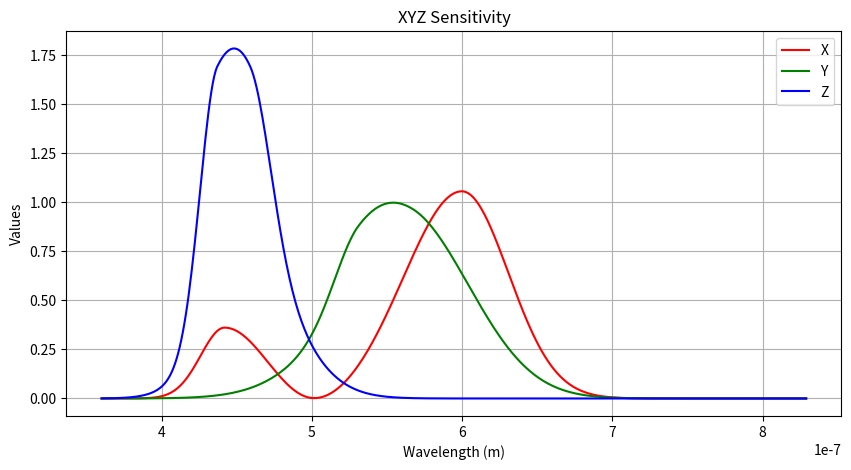
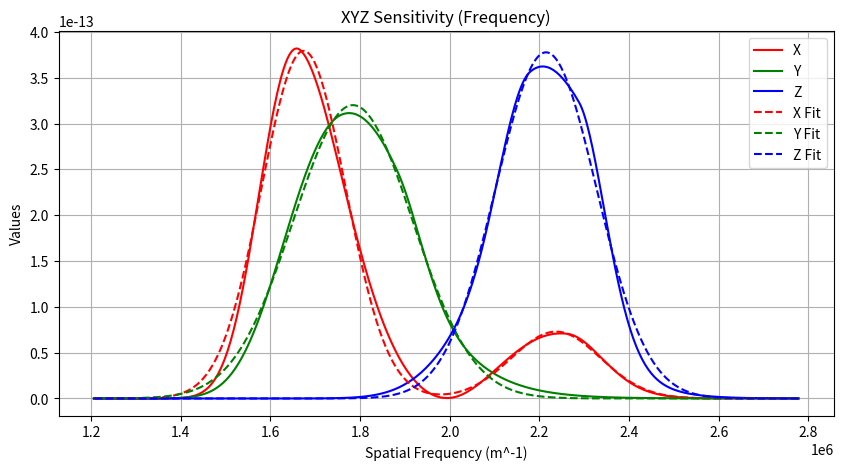
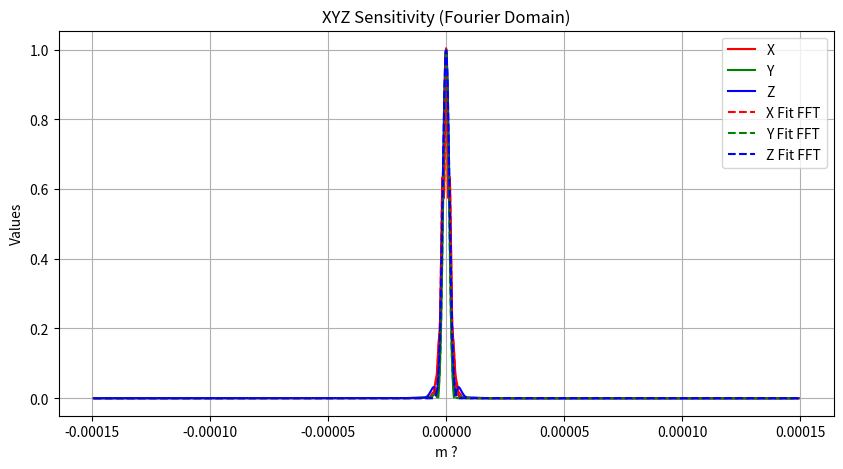

Write the Python code that produced these figures, in order.
import numpy as np
import matplotlib.pyplot as plt
from scipy.optimize import curve_fit

def g(x, mu, t1, t2):
    return np.exp(-(np.where(x < mu, t1, t2) * (x - mu)) ** 2 / 2)

# From wikipedia
def XYZsensitivity(lambda_):
    lambda_nm = lambda_ * 1e9
    x = 1.056 * g(lambda_nm, 599.8, 0.0264, 0.0323) + 0.362 * g(lambda_nm, 442, 0.0624, 0.0374) + -0.065 * g(lambda_nm, 501.1, 0.0490, 0.0382)
    y = 0.821 * g(lambda_nm, 568.8, 0.0213, 0.0247) + 0.286 * g(lambda_nm, 530.9, 0.0613, 0.0322)
    z = 1.217 * g(lambda_nm, 437, 0.0845, 0.0278) + 0.681 * g(lambda_nm, 459, 0.0385, 0.0725)
    return x, y, z

def gaussian(x, mu, var, A):
    return A * np.exp(-2 * (x - mu) ** 2  / var / 8.)

def gaussianFit(x, y):  
    mu = np.sum(x * y) / np.sum(y)
    var = (np.abs(np.sum(y * (x - mu) ** 2) / np.sum(y))) / 4
    A = np.max(y)
    
    popt, _ = curve_fit(gaussian, x, y, p0=[mu, var, A])
    
    return popt

def gaussianTF(k, mu, var, A):
    phase = k  * 2 * np.pi
    return A * np.sqrt(2 * np.pi * var) * np.exp(-1j * phase * mu) * np.exp(- var * phase ** 2)

def plot_xyz(wavelengths, X, Y, Z, title, xlabel):
    plt.figure(figsize=(10, 5))
    plt.plot(wavelengths, X, label='X', color='red')
    plt.plot(wavelengths, Y, label='Y', color='green')
    plt.plot(wavelengths, Z, label='Z', color='blue')

    plt.xlabel(xlabel)
    plt.ylabel('Values')
    plt.title(title)
    plt.legend()
    plt.grid(True)

def Sj(sj, nu):
    return sj / (nu ** 2)

if __name__ == "__main__":

    lambda_ = np.arange(360, 830, 1) * 1e-9

    (X, Y, Z) = XYZsensitivity(lambda_)
    
    plot_xyz(lambda_, X, Y, Z, 'XYZ Sensitivity', 'Wavelength (m)')
    
    nu = 1 / lambda_  # Convert wavelength to frequency domain
    
    # evenly spaced frequency domain
    nu = np.linspace(nu[0], nu[-1], len(nu))

    lambda_ = 1 / nu
    # Resample the sensitivity functions
    (X, Y, Z) = XYZsensitivity(lambda_)
    
    X_nu = Sj(X, nu)
    Y_nu = Sj(Y, nu)
    Z_nu = Sj(Z, nu)

    plot_xyz(nu, X_nu, Y_nu, Z_nu, 'XYZ Sensitivity (Frequency)', 'Spatial Frequency (m^-1)')
    
    # fit
    X_fit = gaussianFit(nu, X_nu)
    Y_fit = gaussianFit(nu, Y_nu)
    Z_fit = gaussianFit(nu, Z_nu)
    X2_fit = gaussianFit(nu, X_nu - gaussian(nu, *X_fit))

    print(f"vec3 mu = vec3({X_fit[0]}, {Y_fit[0]}, {Z_fit[0]});")
    print(f"vec3 var = vec3({X_fit[1]}, {Y_fit[1]}, {Z_fit[1]});")
    print(f"vec3 A = vec3({X_fit[2]}, {Y_fit[2]}, {Z_fit[2]});")
    print(f"vec3 X_2 = vec3({X2_fit[0]}, {X2_fit[1]}, {X2_fit[2]});")

    plt.plot(nu, gaussian(nu, *X_fit) + gaussian(nu, *X2_fit), label='X Fit', color='red', linestyle='--')
    plt.plot(nu, gaussian(nu, *Y_fit), label='Y Fit', color='green', linestyle='--')
    plt.plot(nu, gaussian(nu, *Z_fit), label='Z Fit', color='blue', linestyle='--')
    
    plt.legend()

    res = 10

    X_fft = np.fft.fft(X_nu, n=len(nu) * res)
    Y_fft = np.fft.fft(Y_nu, n=len(nu) * res)
    Z_fft = np.fft.fft(Z_nu, n=len(nu) * res)

    X_fft = X_fft / np.max(np.abs(X_fft))
    Y_fft = Y_fft / np.max(np.abs(Y_fft))
    Z_fft = Z_fft / np.max(np.abs(Z_fft))

    # Compute the frequency domain
    freq = np.fft.fftfreq(len(nu) * res, d=nu[1] - nu[0])

    # X_fft_fit = np.fft.fft(gaussian(nu, *X_fit), n=len(nu) * res) + np.fft.fft(gaussian(nu, *X2_fit), n=len(nu) * res)
    # Y_fft_fit = np.fft.fft(gaussian(nu, *Y_fit), n=len(nu) * res)
    # Z_fft_fit = np.fft.fft(gaussian(nu, *Z_fit), n=len(nu) * res)

    X_fft_fit = gaussianTF(freq, *X_fit) + gaussianTF(freq, *X2_fit)
    Y_fft_fit = gaussianTF(freq, *Y_fit)
    Z_fft_fit = gaussianTF(freq, *Z_fit)

    X_fft_fit_0 = np.max(np.abs(X_fft_fit))
    Y_fft_fit_0 = np.max(np.abs(Y_fft_fit))
    Z_fft_fit_0 = np.max(np.abs(Z_fft_fit))

    norm_factor = (X_fft_fit_0 + Y_fft_fit_0 + Z_fft_fit_0) / 3

    print(f"float normFactor = {norm_factor};" )

    X_fft_fit = X_fft_fit / norm_factor
    Y_fft_fit = Y_fft_fit / norm_factor
    Z_fft_fit = Z_fft_fit / norm_factor

    # sort X, Y, Z values by frequency
    X_fft = X_fft[np.argsort(freq)]
    Y_fft = Y_fft[np.argsort(freq)]
    Z_fft = Z_fft[np.argsort(freq)]
    
    X_fft_fit = X_fft_fit[np.argsort(freq)]
    Y_fft_fit = Y_fft_fit[np.argsort(freq)]
    Z_fft_fit = Z_fft_fit[np.argsort(freq)]

    freq = freq[np.argsort(freq)]
    
    plot_xyz(freq, np.abs(X_fft), np.abs(Y_fft), np.abs(Z_fft), 'XYZ Sensitivity (Fourier Domain)', 'm ?')

    plt.plot(freq, np.abs(X_fft_fit), label='X Fit FFT', color='red', linestyle='--')
    plt.plot(freq, np.abs(Y_fft_fit), label='Y Fit FFT', color='green', linestyle='--')
    plt.plot(freq, np.abs(Z_fft_fit), label='Z Fit FFT', color='blue', linestyle='--')
    
    plt.legend()

    plt.show()
